Photos from the image-classification dataset "attack_train_specs_split" in the GitHub repository isxrh/Covid19. Its 2 classes are: negative, positive.

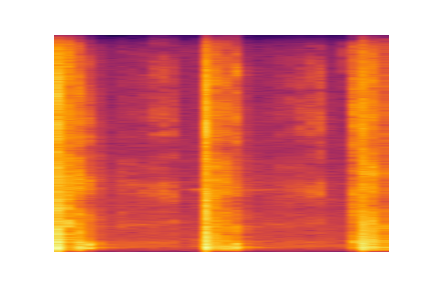
Label: positive

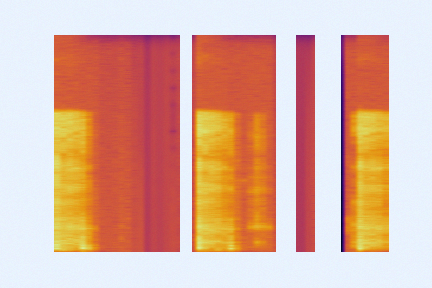
Label: negative

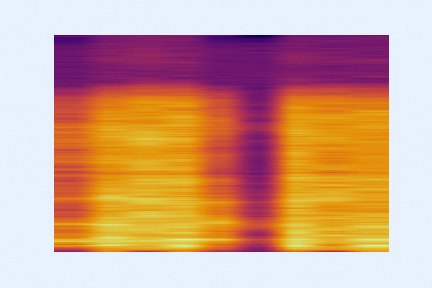
Label: negative

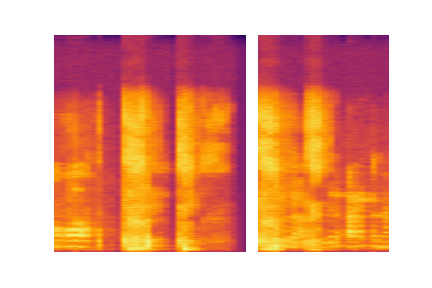
Label: positive

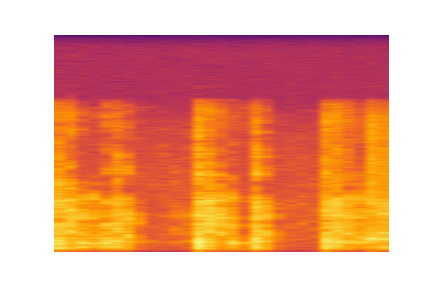
Label: negative

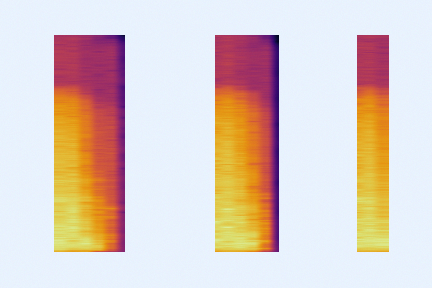
Label: negative
